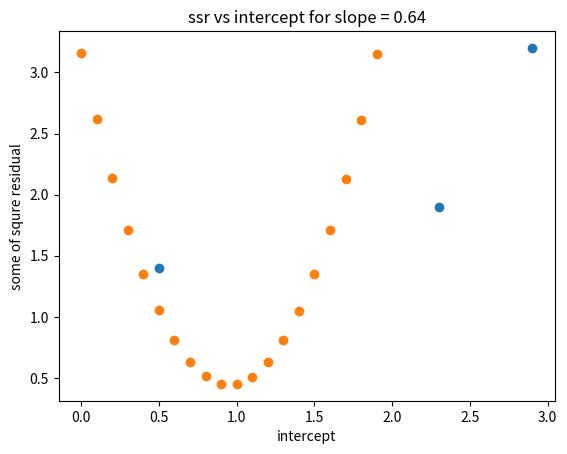
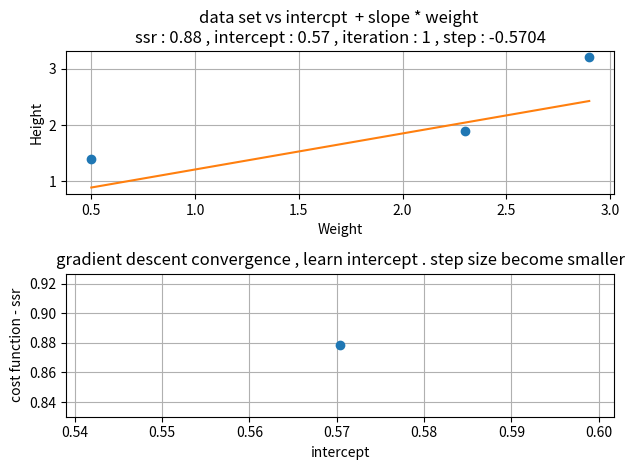
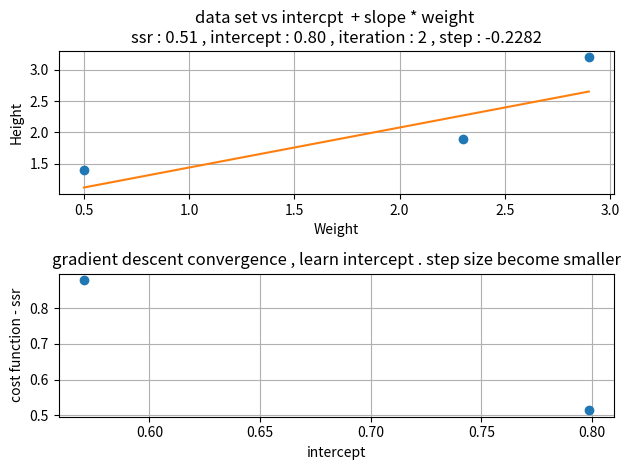
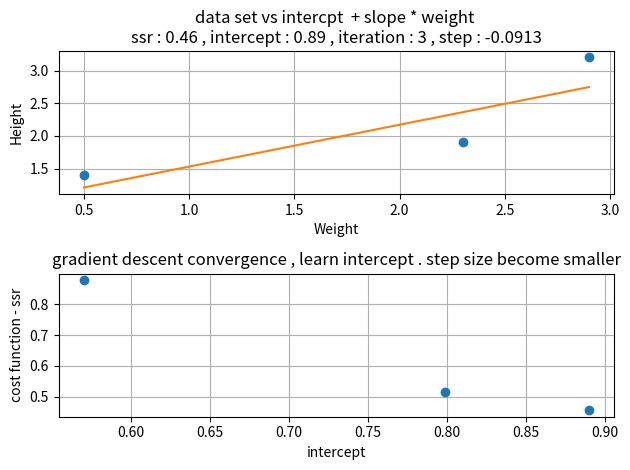
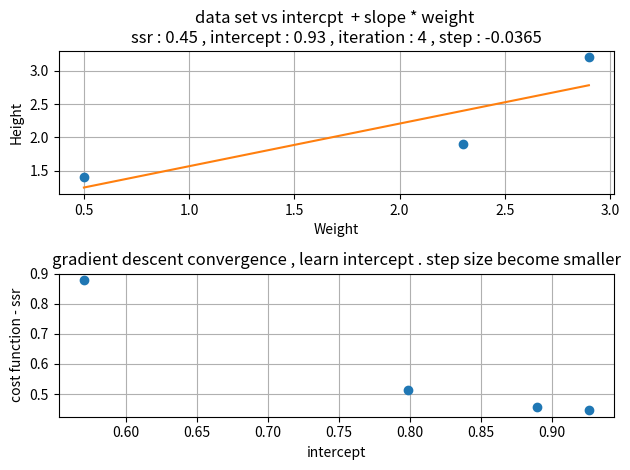
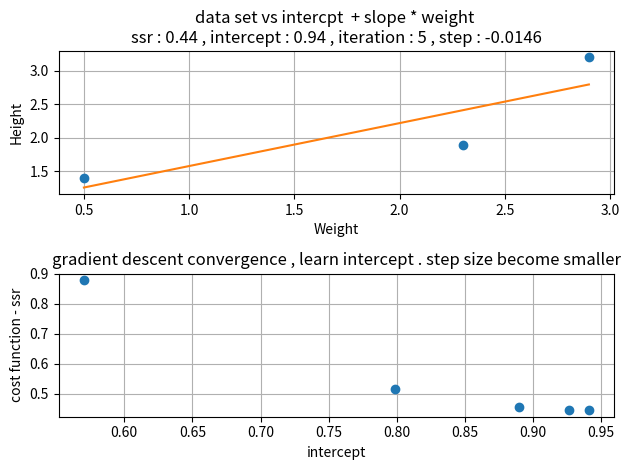
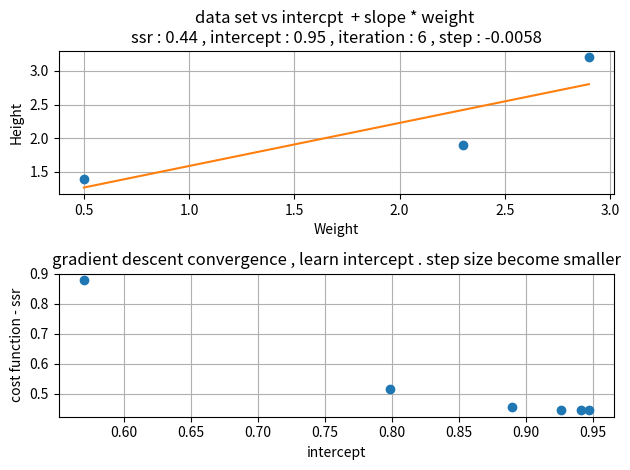
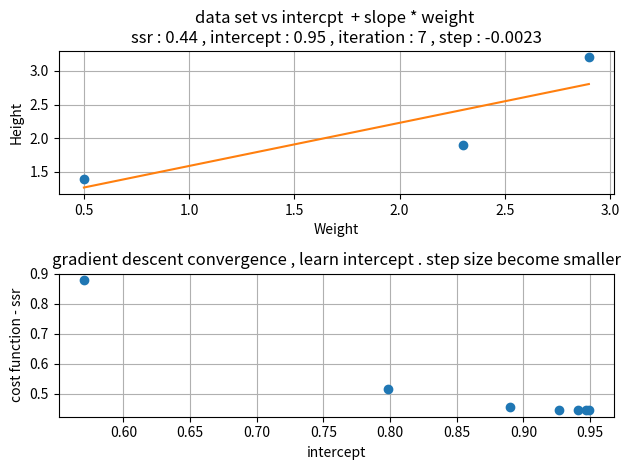
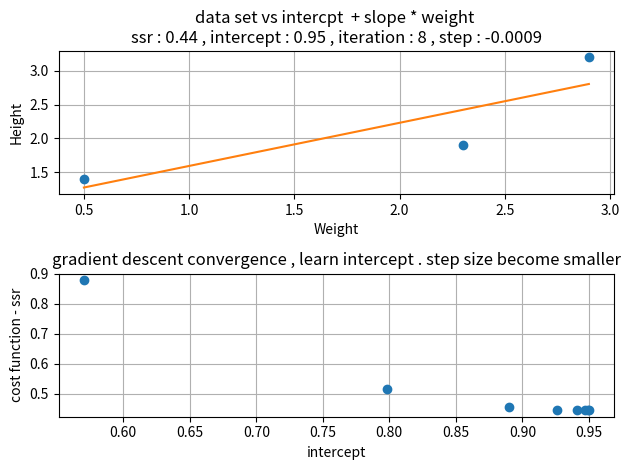
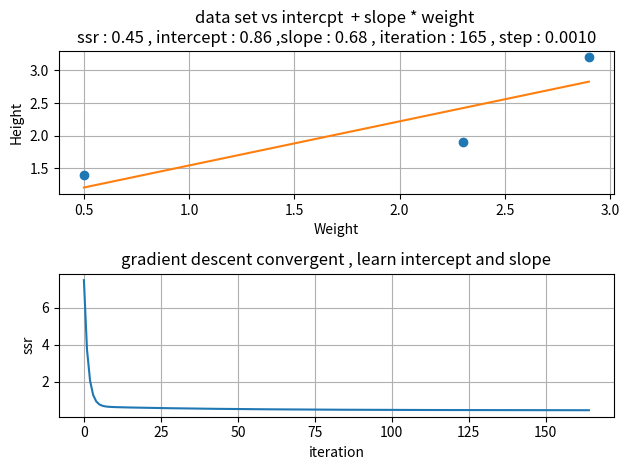

Write the Python code that produced these figures, in order.
import numpy as np
import matplotlib.pyplot as plt


# [redacted]

# data set
Weight = np.array([0.5 , 2.3 , 2.9]) # x
Height = np.array([1.4 , 1.9 , 3.2]) # y , _observed_height

# Predicted Height = intercept + slope * Weight --> h
def predicted_height(intercept , slope):
    return intercept + slope * Weight

def plot_dataset():
    plt.plot(Weight, Height,'o')
    plt.grid()
    plt.title('data set')
    plt.xlabel("Weight")
    plt.ylabel("Height")
    plt.show()

# _predicted_height is h , _observed_height is y
def sum_of_square_residual(_predicted_height , _observed_height):
    residual = _observed_height - _predicted_height
    return np.dot(residual,residual) # sum the square


def show_ssr_graph_per_intercept(slope):
    vec_intercept = np.arange(0,2,0.1)
    vec_ssr = []
    for intercept in vec_intercept:
        _predicted_height = predicted_height(intercept,slope)
        _observed_height = Height
        ssr = sum_of_square_residual(_predicted_height,_observed_height)
        vec_ssr.append(ssr)

    plt.plot(vec_intercept,vec_ssr,'o')    
    plt.title('ssr vs intercept for slope = {}'.format(slope))
    plt.xlabel("intercept")
    plt.ylabel("some of squre residual")
    plt.grid()
    plt.show()

def compute_one_ssr(slope):
    intercept = 0 # initial guess
    _predicted_height = predicted_height(intercept,slope)
    _observed_height = Height
    ssr = sum_of_square_residual(_predicted_height,_observed_height)
    print('ssr : ' , ssr)

# ssr is the sum over (y[i])-h[i]))^2
# d_ssr / d_intercept is equal by the chain rule to (d_ssr / d_h) * (d_h / d_intercept)
# d_ssr / d_h -> sum over 2(y[i])-h[i]))*(-1)
# d_h / d_intercept = d(intercept + slope * weight) / d_intercept --> 1 
# so  d_ssr / d_intercept is equal to the sum over 2(y[i])-h[i]))*(-1)  but h = intercept + slope * weight so
# d_ssr / d_intercept is equal to the sum over 2 ( y[i] - (intercept + slope * weight[i]))*(-1) or equivalently
# d_ssr / d_intercept is equal to the sum over 2 ( observed_height[i] - (intercept + slope * weight[i]))(-1)
def d_ssr_to_d_intercept(slope,intercept):
    _observed_height = Height
    _predicted_height = intercept + slope * Weight
    error = _observed_height - _predicted_height
    return 2 * np.sum(error) *(-1)


# ssr is the sum over (y[i])-h[i]))^2
# d_ssr / d_slope is equal by the chain rule to (d_ssr / d_h) * (d_h / d_slope)
# d_ssr / d_h -> sum over 2(y[i])-h[i]))*(-1)
# d_h / d_slope = d(intercept + slope * weight) / d_slope --> weight 
# so  d_ssr / d_intercept is equal to the sum over 2(y[i])-h[i]))*(-1)*weight[i]  but h = intercept + slope * weight so
# d_ssr / d_intercept is equal to the sum over 2 ( y[i] - (intercept + slope * weight[i]))*(-1)*weight[i] or equivalently
# d_ssr / d_intercept is equal to the sum over 2 ( observed_height[i] - (intercept + slope * weight[i]))(-1)*weight[i]
def d_ssr_to_d_slope(slope,intercept):
     _observed_height = Height
     _predicted_height = intercept + slope * Weight
     error = _observed_height - _predicted_height
     # np.dot : mutliply element by element and than sum
     return 2 * np.dot(error , Weight) *(-1)    

def print_d_ssr_to_d_intercept(slope):
    # derivative become smaller
    print("d_ssr/d_intercept @ intercept = 0 : ",d_ssr_to_d_intercept(slope,0))
    print("d_ssr/d_intercept @ intercept = 0.5 : ",d_ssr_to_d_intercept(slope,0.5))
    print("d_ssr/d_intercept @ intercept = 0.8 : ",d_ssr_to_d_intercept(slope,0.8))
    print("d_ssr/d_intercept @ intercept = 0.9 : ",d_ssr_to_d_intercept(slope,0.9))
    print("d_ssr/d_intercept @ intercept = 0.95 : ",d_ssr_to_d_intercept(slope,0.95))
    print("d_ssr/d_intercept @ intercept = 1.05 : ",d_ssr_to_d_intercept(slope,1.05))

def gradient_descent_constant_slope(slope):
    intercept = 0
    learning_rate = 0.1
    step_size = 1 # just a value to enter the loop
    min_step_size = 0.001
    iteration = 0
    ssr_vec = []
    intercept_vec = []

    while abs(step_size) > min_step_size:
        step_size = d_ssr_to_d_intercept(slope,intercept) * learning_rate
        intercept = intercept - step_size # i did not see a proof for this
        intercept_vec.append(intercept)
        _predicted_height = predicted_height(intercept,slope)
        _observed_height = Height
        iteration += 1
        ssr = sum_of_square_residual(_predicted_height , _observed_height)
        ssr_vec.append(ssr)
        fig, axs = plt.subplots(2)
        axs[0].plot(Weight, Height,'o',Weight,_predicted_height)
        axs[0].grid()
        axs[0].set_title('data set vs intercpt  + slope * weight \nssr : {:.2f} , intercept : {:.2f} , iteration : {} , step : {:.4f}'.format(ssr , intercept , iteration,step_size))
        axs[0].set_xlabel("Weight")
        axs[0].set_ylabel("Height")
        axs[1].plot(intercept_vec,ssr_vec,'o')
        axs[1].set_title('gradient descent convergence , learn intercept . step size become smaller')
        axs[1].set_xlabel("intercept")
        axs[1].set_ylabel("cost function - ssr")
        axs[1].grid()
        plt.tight_layout()
        plt.show()

def gradient_descent():
    intercept = 0
    slope = 0
    learning_rate = 0.01
    step_size = 1 # just a value to enter the loop
    min_step_size = 0.001
    iteration = 0
    ssr_vec = []

    while step_size > min_step_size:
        step_size_intercept = d_ssr_to_d_intercept(slope,intercept) * learning_rate
        step_size_slope = d_ssr_to_d_slope(slope,intercept) * learning_rate
        intercept = intercept - step_size_intercept # i did not see a proof for this
        slope = slope - step_size_slope
        step_size = max(abs(step_size_intercept) , abs(step_size_slope))
        _predicted_height = predicted_height(intercept,slope)
        _observed_height = Height
        iteration += 1
        ssr = sum_of_square_residual(_predicted_height , _observed_height)
        ssr_vec.append(ssr)
        print("intercept : {} , slope : {} , step_size : {} , iteration : {}".format(intercept,slope,step_size,iteration))

    fig, axs = plt.subplots(2)
    axs[0].plot(Weight, Height,'o',Weight,_predicted_height)
    axs[0].grid()
    axs[0].set_title('data set vs intercpt  + slope * weight \nssr : {:.2f} , intercept : {:.2f} ,slope : {:.2f} , iteration : {} , step : {:.4f}'.format(ssr , intercept,slope , iteration,step_size))
    axs[0].set_xlabel("Weight")
    axs[0].set_ylabel("Height")
    axs[1].plot(ssr_vec)
    axs[1].set_title('gradient descent convergent , learn intercept and slope')
    axs[1].set_xlabel('iteration')
    axs[1].set_ylabel('ssr')
    axs[1].grid()
    plt.tight_layout()
    plt.show()

# part 1 assume slope is 0.64 , compute intercept
def part1_learn_slope_is_constant():
    slope = 0.64
    compute_one_ssr(slope)
    show_ssr_graph_per_intercept(slope)
    print_d_ssr_to_d_intercept(slope)
    gradient_descent_constant_slope(0.64)

def part2_learn():
    gradient_descent()

# main
plot_dataset()
part1_learn_slope_is_constant()
part2_learn()
